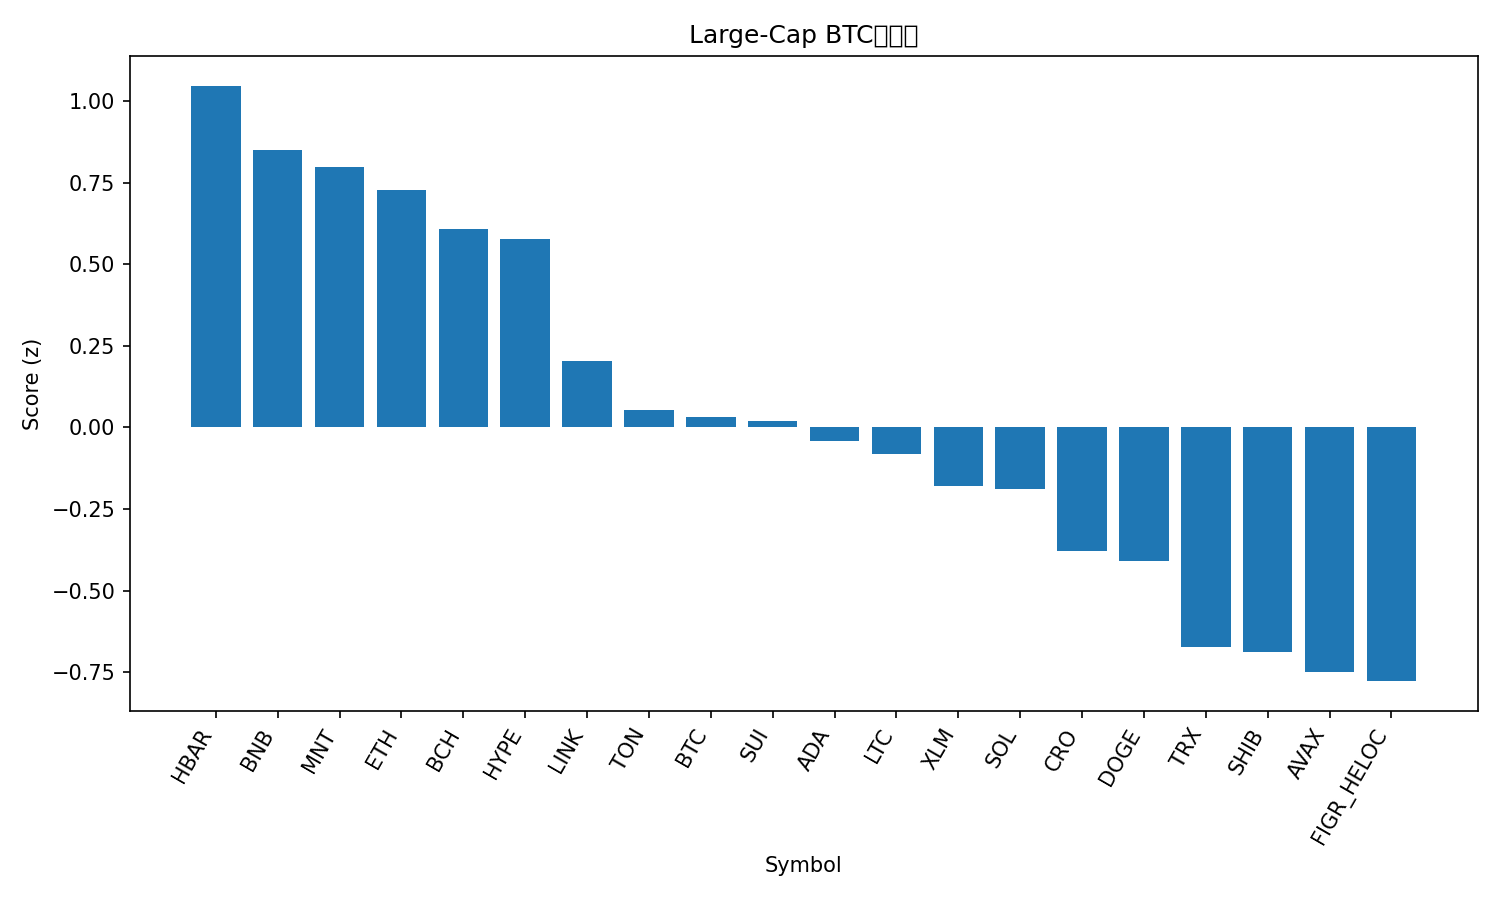

Source data for this figure (header and first rows):
rank, name, symbol, price_btc, price_usd, pct_1h_btc, pct_24h_btc, pct_7d_btc, market_cap_rank, market_cap_usd, volume_usd, score
1, Hedera, HBAR, 1.83e-06, 0.2305, 0.4051, 4.272, -3.135, 25, 9754261164, 328708658, 1.047
2, BNB, BNB, 0.00973, 1224, 0.1052, 3.583, 9.705, 5, 170437806789, 4128388888, 0.8489
3, Mantle, MNT, 1.892e-05, 2.38, -0.717, 12.26, 14.26, 31, 7731937633, 492042205, 0.7986
4, Ethereum, ETH, 0.03749, 4715, 0.2252, 2.26, 2.93, 2, 569062223341, 38499401249, 0.7291
5, Bitcoin Cash, BCH, 0.004812, 605.2, 0.5369, -1.068, -1.988, 23, 12054178452, 217799600, 0.6089
6, Hyperliquid, HYPE, 0.0003919, 49.28, 0.3473, 0.9991, -2.029, 17, 13345682832, 487304740, 0.5785
7, Chainlink, LINK, 0.0001866, 23.46, -0.1075, 3.276, -0.79, 15, 15920487749, 1163963588, 0.2049
8, Toncoin, TON, 2.285e-05, 2.87, 0.04917, 0.5525, -2.618, 34, 7233380580, 139512919, 0.05245
9, Bitcoin, BTC, 1.0, 125745, 0.0, 0.0, 0.0, 1, 2505867616430, 67160737306, 0.03246
10, Sui, SUI, 2.922e-05, 3.68, -0.08392, 0.922, 2.043, 18, 13317768948, 1253146408, 0.02079
11, Cardano, ADA, 6.99e-06, 0.8786, -0.2397, 2.845, -0.4458, 11, 32089925118, 1301489669, -0.04102
12, Litecoin, LTC, 0.000955, 120.1, 0.01155, -1.172, 2.623, 26, 9172705501, 678391337, -0.08184
13, Stellar, XLM, 3.25e-06, 0.4091, -0.2092, 1.254, 0.1615, 19, 13079801441, 321947503, -0.1794
14, Solana, SOL, 0.001875, 235.8, -0.2381, 1.167, 1.524, 6, 128626602408, 7212821364, -0.1876
15, Cronos, CRO, 1.69e-06, 0.2122, -0.2262, -0.04605, -0.1804, 33, 7405025267, 45616786, -0.3777
16, Dogecoin, DOGE, 2.13e-06, 0.2683, -0.6414, 3.747, 4.378, 8, 40569790351, 3674592071, -0.4087
17, TRON, TRX, 2.76e-06, 0.3467, -0.2525, -0.7159, -6.709, 10, 32815348300, 752902579, -0.6729
18, Shiba Inu, SHIB, 1.02899e-10, 1.294e-05, -0.52, 1.289, -1.371, 32, 7626944193, 196907132, -0.6889
19, Avalanche, AVAX, 0.0002447, 30.78, -0.3973, 0.7033, -7.976, 20, 12993818946, 813560083, -0.7489
20, Figure Heloc, FIGR_HELOC, 7.93e-06, 0.9976, -0.3531, 1.141, -13.64, 21, 12812629160, 10209050, -0.7776
21, XRP, XRP, 2.413e-05, 3.03, -0.4742, 0.2909, -4.528, 3, 181698845719, 5886090161, -0.8188
